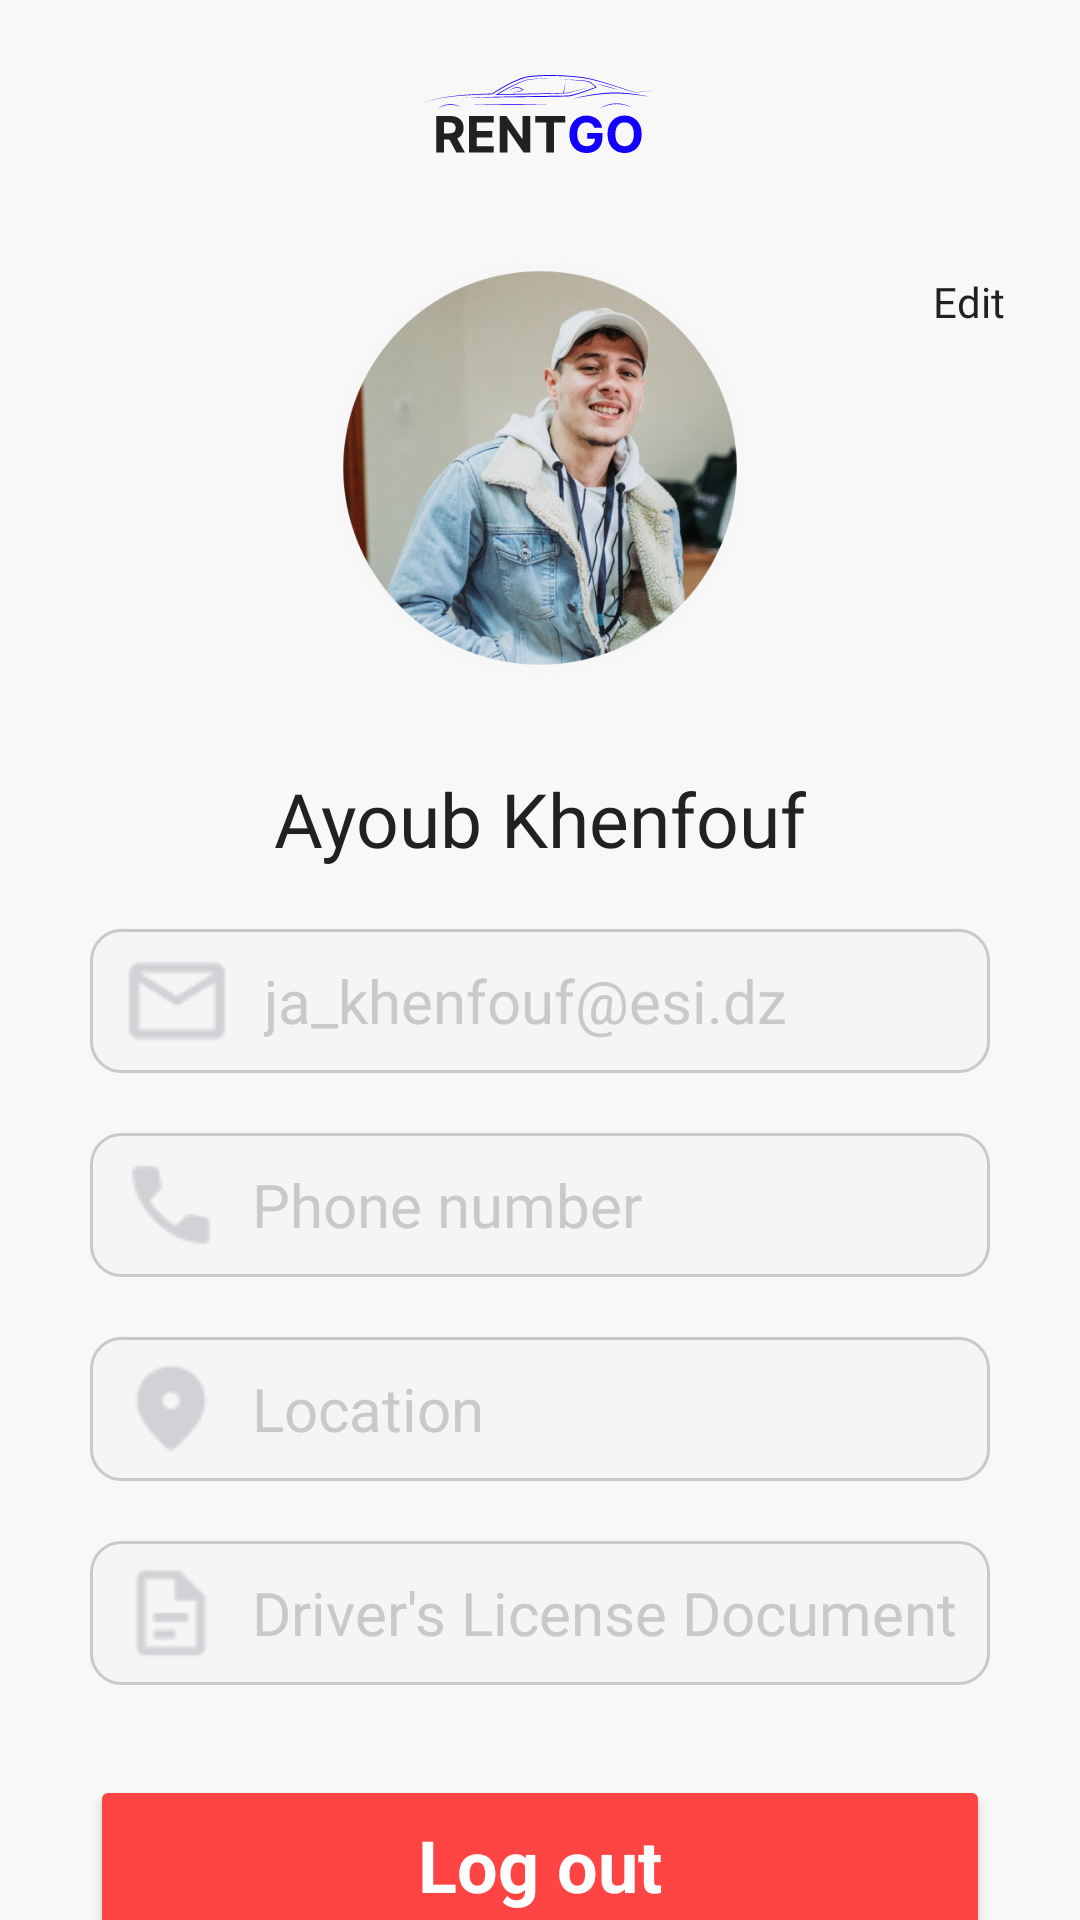

The Android layout XML behind this screen, and the referenced resources:
<!-- AndroidManifest.xml: application theme Theme.MaterialComponents.NoActionBar -->
<!-- res/layout/fragment_profile.xml -->
<?xml version="1.0" encoding="utf-8"?>
<FrameLayout xmlns:android="http://schemas.android.com/apk/res/android"
    xmlns:app="http://schemas.android.com/apk/res-auto"
    xmlns:tools="http://schemas.android.com/tools"
    android:layout_width="match_parent"
    android:layout_height="match_parent"
    tools:context=".ProfileFragment">

    <androidx.constraintlayout.widget.ConstraintLayout
        android:layout_width="match_parent"
        android:layout_height="match_parent"
        android:background="@color/menu_backgroung_grey">

        <ImageView
            android:id="@+id/logoImage"
            android:layout_width="wrap_content"
            android:layout_height="wrap_content"
            android:layout_marginTop="25dp"
            android:contentDescription="LOGO"
            android:src="@drawable/logo"
            app:layout_constraintEnd_toEndOf="parent"
            app:layout_constraintHorizontal_bias="0.498"
            app:layout_constraintStart_toStartOf="parent"
            app:layout_constraintTop_toTopOf="parent" />

        <ImageView
            android:id="@+id/imageView5"
            android:layout_width="150dp"
            android:layout_height="150dp"
            android:layout_marginTop="30dp"
            android:src="@drawable/profile_pic"
            app:layout_constraintEnd_toEndOf="parent"
            app:layout_constraintStart_toStartOf="parent"
            app:layout_constraintTop_toBottomOf="@+id/logoImage" />

        <TextView
            android:id="@+id/textView9"
            android:layout_width="wrap_content"
            android:layout_height="wrap_content"
            android:layout_marginTop="10dp"
            android:layout_marginEnd="25dp"
            android:fontFamily="@font/inter_medium"
            android:text="Edit"
            android:textColor="@color/black"
            android:textSize="14sp"
            app:layout_constraintEnd_toEndOf="parent"
            app:layout_constraintTop_toTopOf="@+id/imageView5" />

        <TextView
            android:id="@+id/textEmail"
            android:layout_width="0dp"
            android:layout_height="wrap_content"
            android:layout_marginStart="30dp"
            android:layout_marginTop="20dp"
            android:layout_marginEnd="30dp"
            android:background="@drawable/layout_bg"
            android:drawableStart="@drawable/mail_icon"
            android:drawablePadding="10dp"
            android:fontFamily="@font/inter_medium"
            android:gravity="center|start"
            android:minHeight="48dp"
            android:paddingStart="10dp"
            android:text="@string/email"
            android:textColor="@color/grey"
            android:textColorHint="@color/grey"
            android:textSize="20sp"
            app:layout_constraintEnd_toEndOf="parent"
            app:layout_constraintHorizontal_bias="0.0"
            app:layout_constraintStart_toStartOf="parent"
            app:layout_constraintTop_toBottomOf="@+id/full_nameView"
            tools:ignore="UseCompatTextViewDrawableXml" />

        <TextView
            android:id="@+id/textLocation"
            android:layout_width="0dp"
            android:layout_height="wrap_content"
            android:layout_marginStart="30dp"
            android:layout_marginTop="20dp"
            android:layout_marginEnd="30dp"
            android:background="@drawable/layout_bg"
            android:drawableStart="@drawable/location_icon_profile"
            android:drawablePadding="10dp"
            android:fontFamily="@font/inter_medium"
            android:gravity="center|start"
            android:minHeight="48dp"
            android:paddingStart="10dp"
            android:text="Location"
            android:textColor="@color/grey"
            android:textColorHint="@color/grey"
            android:textSize="20sp"
            app:layout_constraintEnd_toEndOf="parent"
            app:layout_constraintHorizontal_bias="0.0"
            app:layout_constraintStart_toStartOf="parent"
            app:layout_constraintTop_toBottomOf="@+id/textPhoneNumber"
            tools:ignore="UseCompatTextViewDrawableXml" />

        <TextView
            android:id="@+id/textDriverLicense"
            android:layout_width="0dp"
            android:layout_height="wrap_content"
            android:layout_marginStart="30dp"
            android:layout_marginTop="20dp"
            android:layout_marginEnd="30dp"
            android:background="@drawable/layout_bg"
            android:drawableStart="@drawable/document_icon"
            android:drawablePadding="10dp"
            android:fontFamily="@font/inter_medium"
            android:gravity="center|start"
            android:minHeight="48dp"
            android:paddingStart="10dp"
            android:text="Driver's License Document"
            android:textColor="@color/grey"
            android:textColorHint="@color/grey"
            android:textSize="20sp"
            app:layout_constraintEnd_toEndOf="parent"
            app:layout_constraintHorizontal_bias="0.0"
            app:layout_constraintStart_toStartOf="parent"
            app:layout_constraintTop_toBottomOf="@+id/textLocation"
            tools:ignore="UseCompatTextViewDrawableXml" />

        <TextView
            android:id="@+id/textPhoneNumber"
            android:layout_width="0dp"
            android:layout_height="wrap_content"
            android:layout_marginStart="30dp"
            android:layout_marginTop="20dp"
            android:layout_marginEnd="30dp"
            android:background="@drawable/layout_bg"
            android:drawableStart="@drawable/phone_icon"
            android:drawablePadding="10dp"
            android:fontFamily="@font/inter_medium"
            android:gravity="center|start"
            android:minHeight="48dp"
            android:paddingStart="10dp"
            android:text="Phone number"
            android:textColor="@color/grey"
            android:textColorHint="@color/grey"
            android:textSize="20sp"
            app:layout_constraintEnd_toEndOf="parent"
            app:layout_constraintHorizontal_bias="0.0"
            app:layout_constraintStart_toStartOf="parent"
            app:layout_constraintTop_toBottomOf="@+id/textEmail"
            tools:ignore="UseCompatTextViewDrawableXml" />

        <TextView
            android:id="@+id/full_nameView"
            android:layout_width="wrap_content"
            android:layout_height="wrap_content"
            android:layout_marginTop="25dp"
            android:fontFamily="@font/inter_bold"
            android:text="Ayoub Khenfouf"
            android:textColor="@color/black"
            android:textSize="25sp"
            app:layout_constraintEnd_toEndOf="parent"
            app:layout_constraintStart_toStartOf="parent"
            app:layout_constraintTop_toBottomOf="@+id/imageView5" />

        <Button
            android:id="@+id/logoutButton"
            android:layout_width="0dp"
            android:layout_height="60dp"
            android:layout_marginStart="30dp"
            android:layout_marginTop="30dp"
            android:layout_marginEnd="30dp"
            android:backgroundTint="@android:color/holo_red_light"
            android:fontFamily="sans-serif"
            android:text="Log out"
            android:textAllCaps="false"
            android:textColor="@color/white"
            android:textSize="24sp"
            android:textStyle="bold"
            app:cornerRadius="12dp"
            app:layout_constraintEnd_toEndOf="parent"
            app:layout_constraintStart_toStartOf="parent"
            app:layout_constraintTop_toBottomOf="@+id/textDriverLicense" />

    </androidx.constraintlayout.widget.ConstraintLayout>

</FrameLayout>
<!-- resources referenced by this layout -->
<resources>
  <color name="black">#212121</color>
  <color name="grey">#C9C9C9</color>
  <color name="menu_backgroung_grey">#F8F8F8</color>
  <color name="white">#FFFFFFFF</color>
  <!-- drawable document_icon: png bitmap (drawable, 497 bytes) -->
  <!-- drawable layout_bg (drawable) -->
  <?xml version="1.0" encoding="UTF-8"?>
  <shape xmlns:android="http://schemas.android.com/apk/res/android">
      <solid android:color="#F5F5F5"/>
      <stroke android:width="1dp" android:color="@color/grey" />
      <corners android:radius="10dp"/>
      <padding android:left="0dp" android:top="0dp" android:right="0dp" android:bottom="0dp" />
  </shape>
  <!-- drawable location_icon_profile: png bitmap (drawable, 661 bytes) -->
  <!-- drawable logo: png bitmap (drawable, 1561 bytes) -->
  <!-- drawable mail_icon: png bitmap (drawable, 666 bytes) -->
  <!-- drawable phone_icon: png bitmap (drawable, 596 bytes) -->
  <!-- drawable profile_pic: png bitmap (drawable, 344958 bytes) -->
  <string name="email">ja_khenfouf@esi.dz</string>
</resources>
